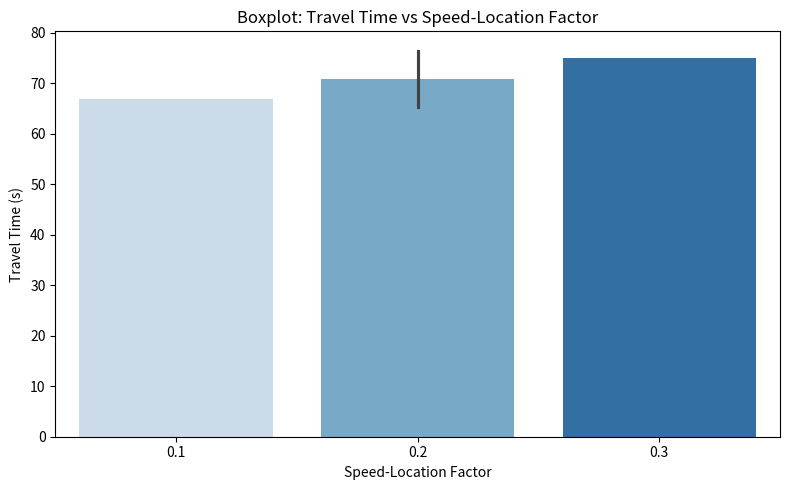
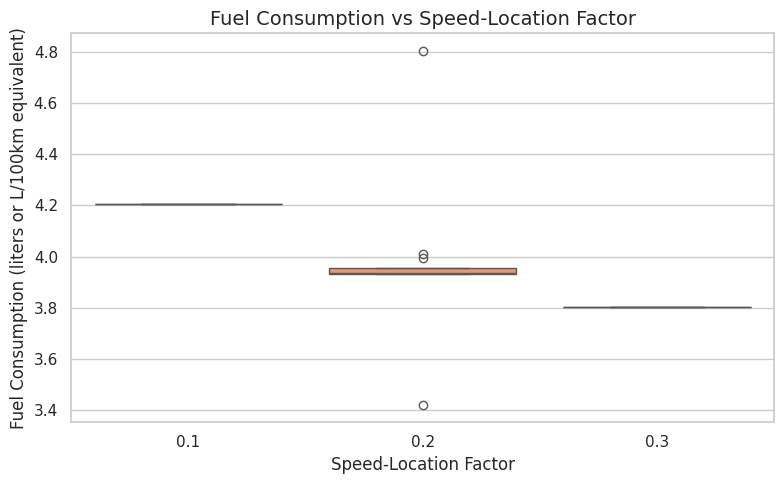
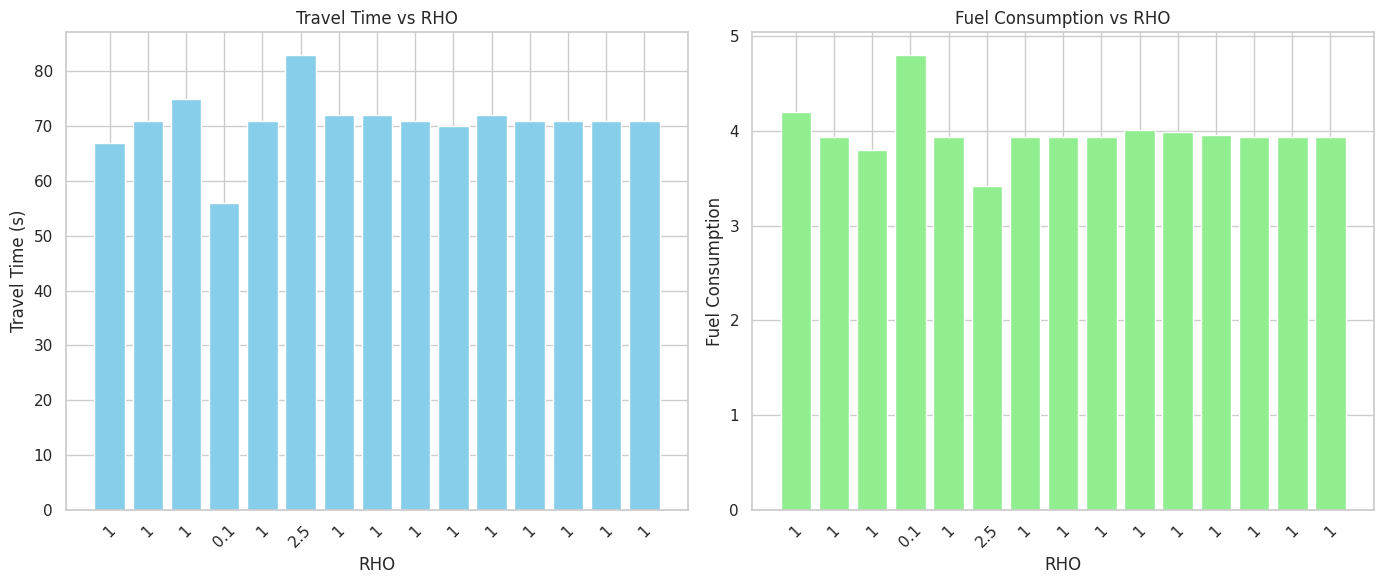
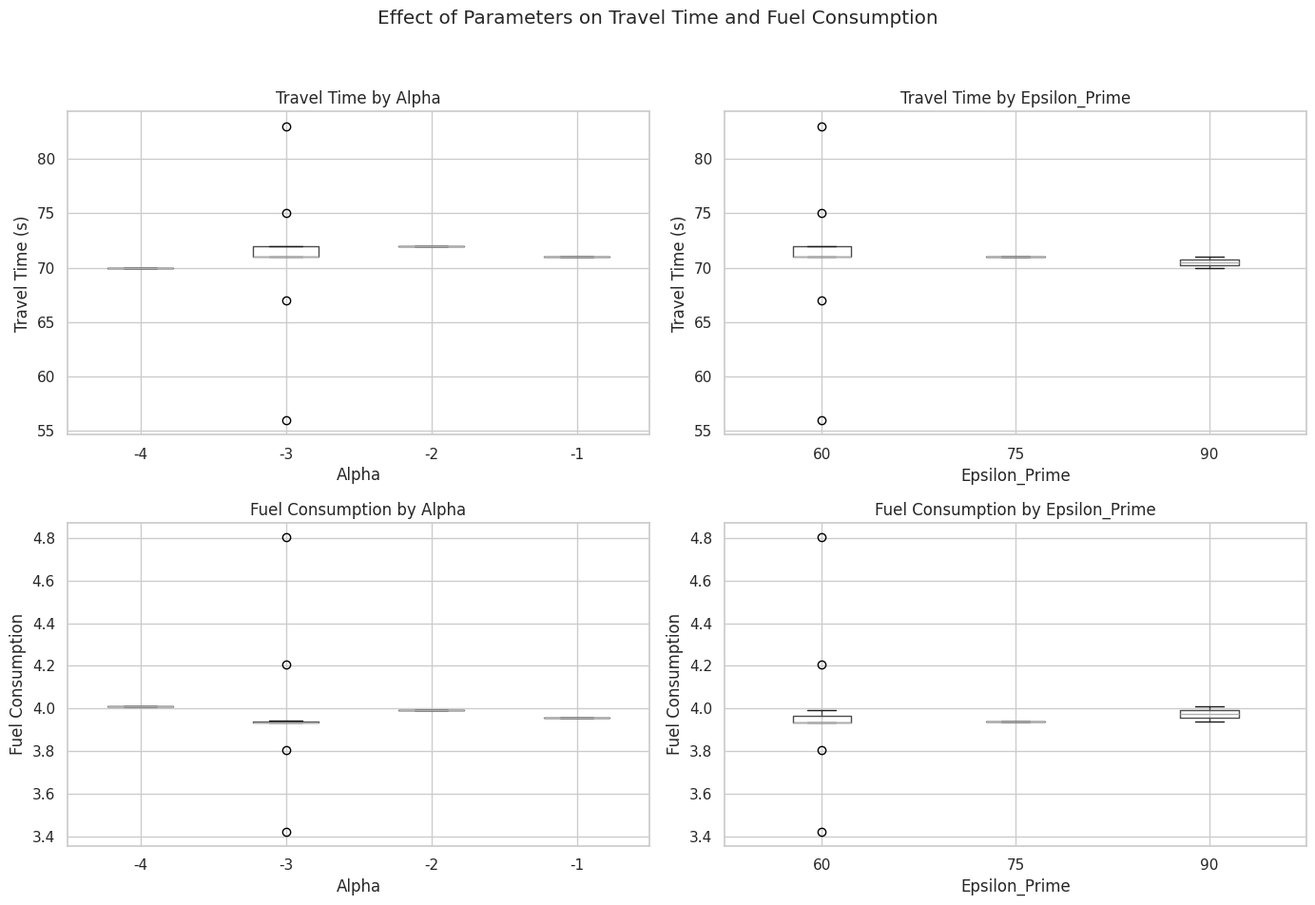
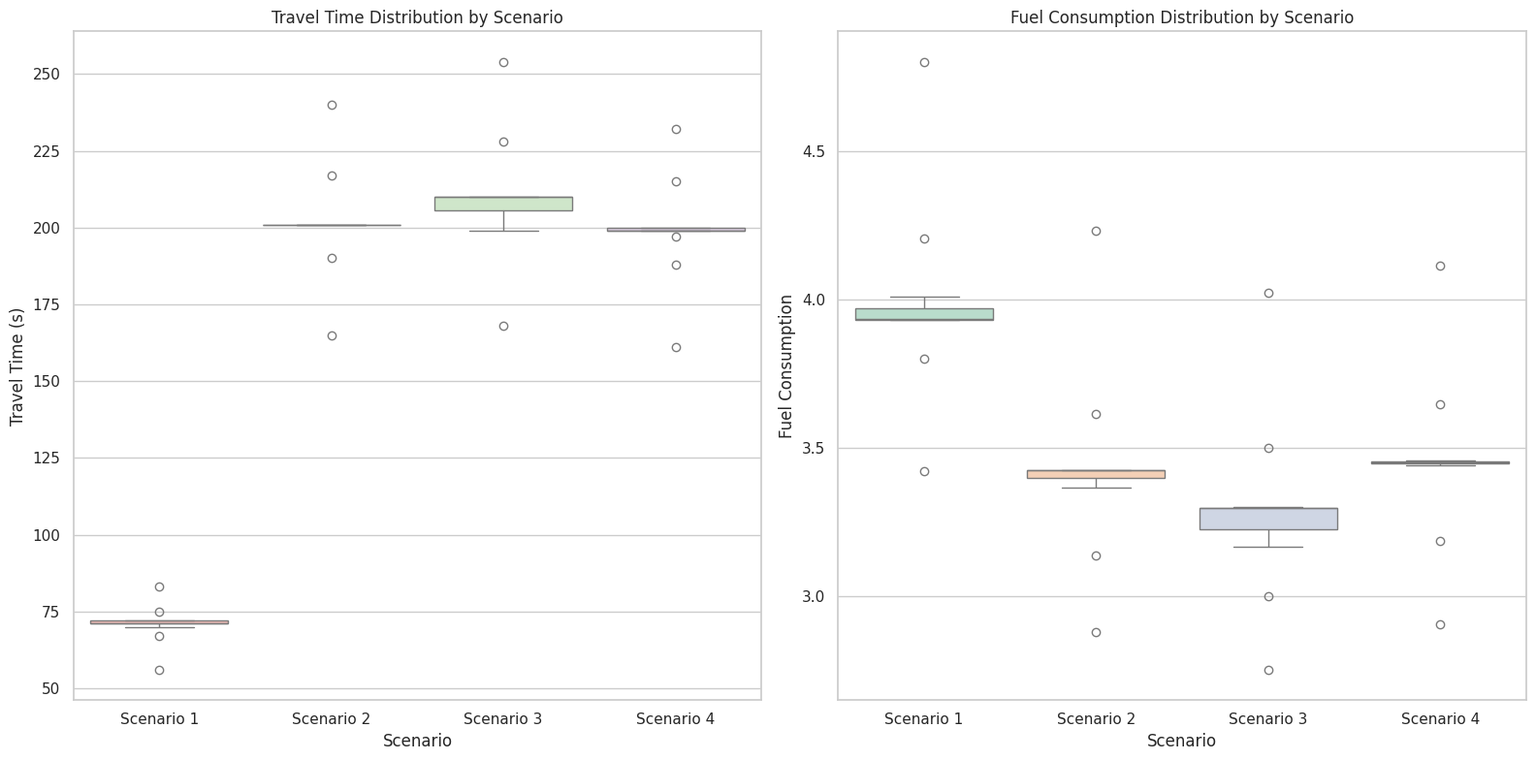
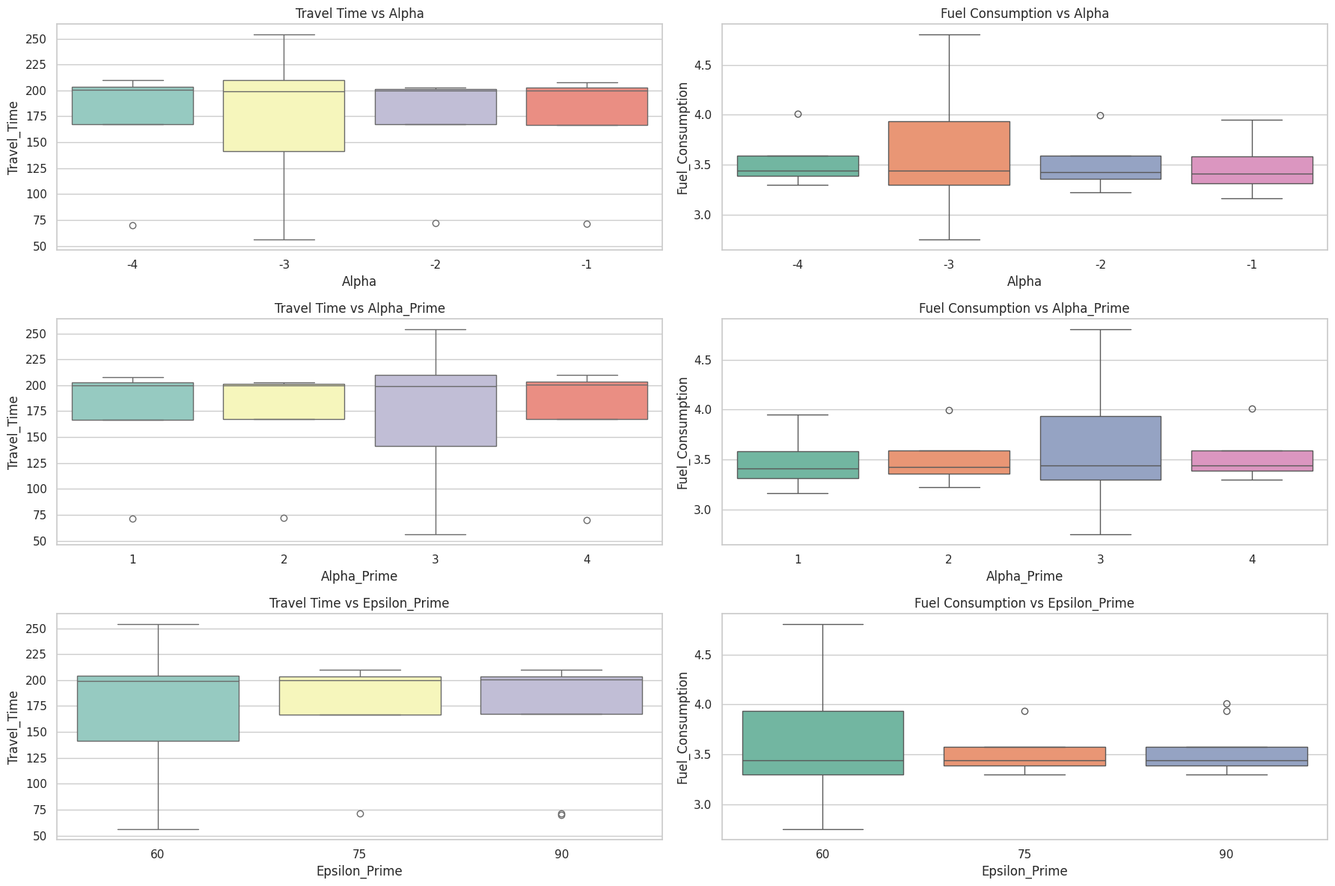
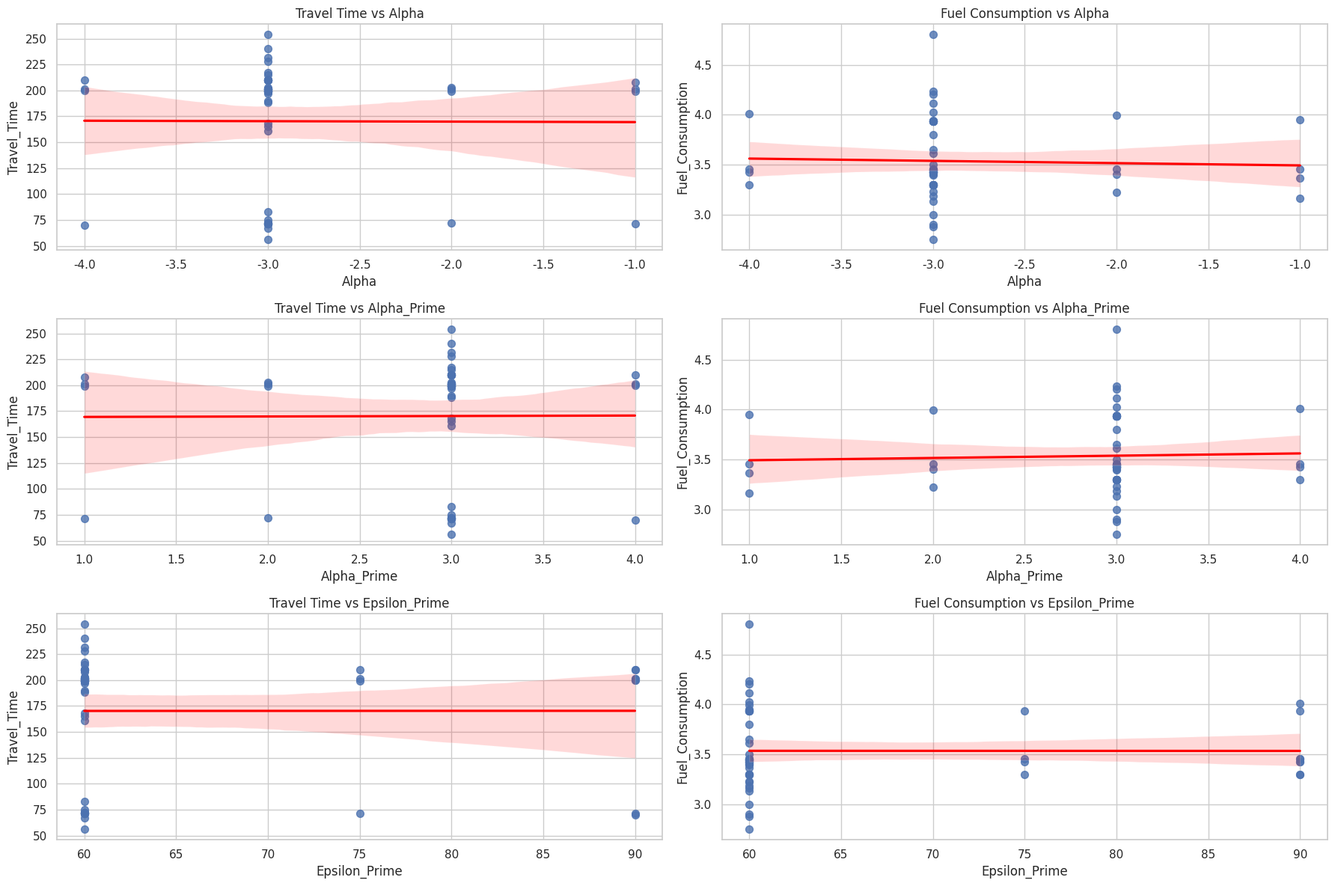
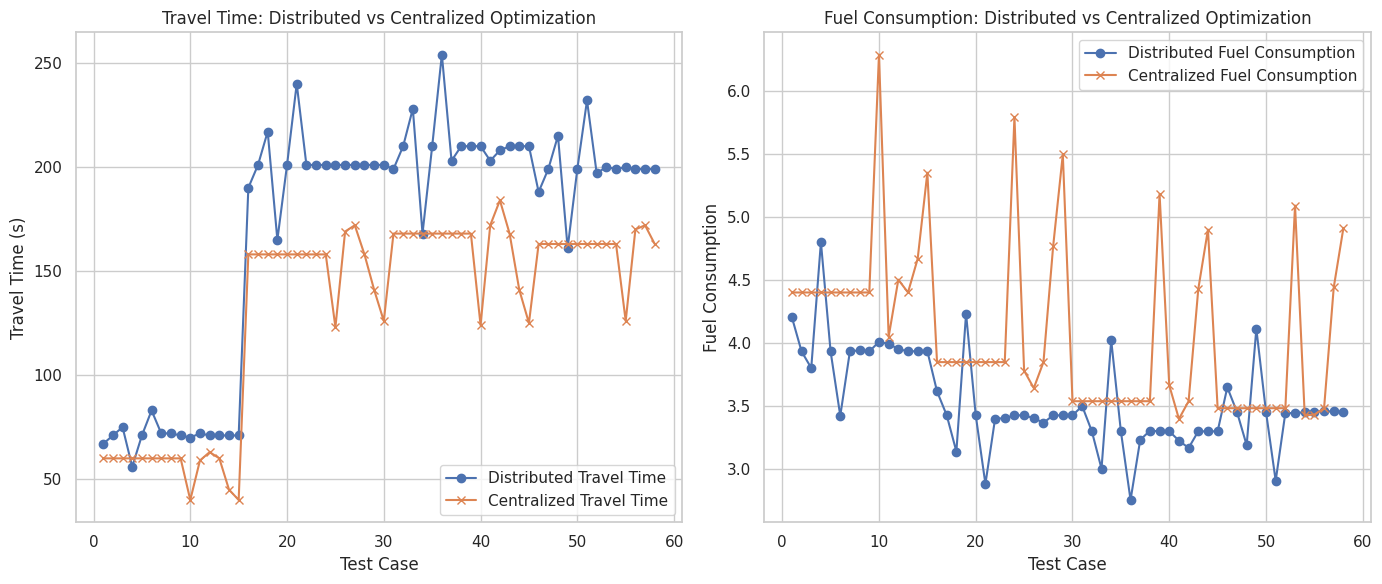

These charts were generated, in order, by the following Python code:
# import pandas as pd
# import seaborn as sns
# import matplotlib.pyplot as plt

# # Manually input data
# speed_location_factors = [
#     0.1, 0.2, 0.3, 0.2, 0.2,
#     0.2, 0.2, 0.2, 0.2, 0.2,
#     0.2, 0.2, 0.2, 0.2, 0.2
# ]

# travel_times = [
#     67, 71, 75, 56, 71,
#     83, 72, 72, 71, 70,
#     72, 71, 71, 71, 71
# ]

# # Create DataFrame
# df = pd.DataFrame({
#     'Speed-Location Factor': speed_location_factors,
#     'Travel Time (s)': travel_times
# })

# # Set plot style
# sns.set(style="whitegrid")

# # Create scatter plot with regression line
# plt.figure(figsize=(8, 5))
# sns.scatterplot(data=df, x='Speed-Location Factor', y='Travel Time (s)', color='blue', s=80)
# sns.regplot(data=df, x='Speed-Location Factor', y='Travel Time (s)', scatter=False, color='red', ci=None)

# # Add titles and labels
# plt.title('Effect of Speed-Location Factor on Travel Time', fontsize=14)
# plt.xlabel('Speed-Location Factor')
# plt.ylabel('Travel Time (s)')

# # Show plot
# plt.tight_layout()
# plt.show()

import seaborn as sns
import matplotlib.pyplot as plt
import pandas as pd

# Data
df = pd.DataFrame({
    'Speed-Location Factor': [
        0.1, 0.2, 0.3, 0.2, 0.2,
        0.2, 0.2, 0.2, 0.2, 0.2,
        0.2, 0.2, 0.2, 0.2, 0.2
    ],
    'Travel Time (s)': [
        67, 71, 75, 56, 71,
        83, 72, 72, 71, 70,
        72, 71, 71, 71, 71
    ]
})

# Plot
plt.figure(figsize=(8, 5))
#sns.boxplot(data=df, x='Speed-Location Factor', y='Travel Time (s)', palette="pastel")
#sns.violinplot(data=df, x='Speed-Location Factor', y='Travel Time (s)', palette="muted")
sns.barplot(data=df, x='Speed-Location Factor', y='Travel Time (s)', ci='sd', palette="Blues")


# Labels
plt.title('Boxplot: Travel Time vs Speed-Location Factor')
plt.xlabel('Speed-Location Factor')
plt.ylabel('Travel Time (s)')
plt.tight_layout()
plt.show()

import seaborn as sns
import matplotlib.pyplot as plt
import pandas as pd

# Define data
df = pd.DataFrame({
    'Speed-Location Factor': [
        0.1, 0.2, 0.3, 0.2, 0.2,
        0.2, 0.2, 0.2, 0.2, 0.2,
        0.2, 0.2, 0.2, 0.2, 0.2
    ],
    'Fuel Consumption': [
        4.205791616, 3.934020451, 3.802172125, 4.802890086, 3.934020451,
        3.422366056, 3.936374425, 3.941730908, 3.934020451, 4.01046715,
        3.993045676, 3.953895637, 3.934020451, 3.93639657, 3.93639657
    ]
})

# Set plot style
sns.set(style="whitegrid")

# Create boxplot
plt.figure(figsize=(8, 5))
sns.boxplot(data=df, x='Speed-Location Factor', y='Fuel Consumption', palette="Set2")

# Add labels and title
plt.title('Fuel Consumption vs Speed-Location Factor', fontsize=14)
plt.xlabel('Speed-Location Factor')
plt.ylabel('Fuel Consumption (liters or L/100km equivalent)')
plt.tight_layout()
plt.show()


import matplotlib.pyplot as plt

# Given data
rho_values = [1, 1, 1, 0.1, 1, 2.5, 1, 1, 1, 1, 1, 1, 1, 1, 1]
travel_time = [67, 71, 75, 56, 71, 83, 72, 72, 71, 70, 72, 71, 71, 71, 71]
fuel_consumption = [
    4.205791616, 3.934020451, 3.802172125, 4.802890086, 3.934020451,
    3.422366056, 3.936374425, 3.941730908, 3.934020451, 4.01046715,
    3.993045676, 3.953895637, 3.934020451, 3.93639657, 3.93639657
]

# Convert rho values to string for x-axis labeling
rho_labels = [str(r) for r in rho_values]

fig, axs = plt.subplots(1, 2, figsize=(14, 6))

# Bar plot for Travel Time
axs[0].bar(range(len(travel_time)), travel_time, color='skyblue')
axs[0].set_xticks(range(len(rho_labels)))
axs[0].set_xticklabels(rho_labels, rotation=45)
axs[0].set_xlabel('RHO')
axs[0].set_ylabel('Travel Time (s)')
axs[0].set_title('Travel Time vs RHO')

# Bar plot for Fuel Consumption
axs[1].bar(range(len(fuel_consumption)), fuel_consumption, color='lightgreen')
axs[1].set_xticks(range(len(rho_labels)))
axs[1].set_xticklabels(rho_labels, rotation=45)
axs[1].set_xlabel('RHO')
axs[1].set_ylabel('Fuel Consumption')
axs[1].set_title('Fuel Consumption vs RHO')

plt.tight_layout()
plt.show()

import matplotlib.pyplot as plt
import pandas as pd

# Data
data = {
    'Alpha': [-3, -3, -3, -3, -3, -3, -3, -3, -3, -4, -2, -1, -3, -3, -3],
    'Alpha_Prime': [3, 3, 3, 3, 3, 3, 3, 3, 3, 4, 2, 1, 3, 3, 3],
    'Epsilon_Prime': [60, 60, 60, 60, 60, 60, 60, 60, 60, 90, 60, 60, 60, 75, 90],
    'Travel_Time': [67, 71, 75, 56, 71, 83, 72, 72, 71, 70, 72, 71, 71, 71, 71],
    'Fuel_Consumption': [
        4.205791616, 3.934020451, 3.802172125, 4.802890086, 3.934020451,
        3.422366056, 3.936374425, 3.941730908, 3.934020451, 4.01046715,
        3.993045676, 3.953895637, 3.934020451, 3.93639657, 3.93639657
    ]
}

# Create DataFrame
df = pd.DataFrame(data)

# Plotting
fig, axs = plt.subplots(2, 2, figsize=(14, 10))

# Boxplot Travel Time by Alpha
df.boxplot(column='Travel_Time', by='Alpha', ax=axs[0, 0])
axs[0, 0].set_title('Travel Time by Alpha')
axs[0, 0].set_ylabel('Travel Time (s)')
axs[0, 0].set_xlabel('Alpha')

# Boxplot Travel Time by Epsilon_Prime
df.boxplot(column='Travel_Time', by='Epsilon_Prime', ax=axs[0, 1])
axs[0, 1].set_title('Travel Time by Epsilon_Prime')
axs[0, 1].set_ylabel('Travel Time (s)')
axs[0, 1].set_xlabel('Epsilon_Prime')

# Boxplot Fuel Consumption by Alpha
df.boxplot(column='Fuel_Consumption', by='Alpha', ax=axs[1, 0])
axs[1, 0].set_title('Fuel Consumption by Alpha')
axs[1, 0].set_ylabel('Fuel Consumption')
axs[1, 0].set_xlabel('Alpha')

# Boxplot Fuel Consumption by Epsilon_Prime
df.boxplot(column='Fuel_Consumption', by='Epsilon_Prime', ax=axs[1, 1])
axs[1, 1].set_title('Fuel Consumption by Epsilon_Prime')
axs[1, 1].set_ylabel('Fuel Consumption')
axs[1, 1].set_xlabel('Epsilon_Prime')

plt.suptitle('Effect of Parameters on Travel Time and Fuel Consumption')
plt.tight_layout(rect=[0, 0.03, 1, 0.95])
plt.show()

import pandas as pd
import matplotlib.pyplot as plt
import seaborn as sns

# Parameters repeated for all 4 scenarios, 15 test cases each
params = {
    'Alpha': [-3, -3, -3, -3, -3, -3, -3, -3, -3, -4, -2, -1, -3, -3, -3],
    'Alpha_Prime': [3, 3, 3, 3, 3, 3, 3, 3, 3, 4, 2, 1, 3, 3, 3],
    'Epsilon_Prime': [60, 60, 60, 60, 60, 60, 60, 60, 60, 90, 60, 60, 60, 75, 90]
}

# Results for each scenario (15 testcases each)
travel_time = [
    # Scenario 1
    67, 71, 75, 56, 71, 83, 72, 72, 71, 70, 72, 71, 71, 71, 71,
    # Scenario 2
    190, 201, 217, 165, 201, 240, 201, 201, 201, 201, 201, 201, 201, 201, 201,
    # Scenario 3
    199, 210, 228, 168, 210, 254, 203, 210, 210, 210, 203, 208, 210, 210, 210,
    # Scenario 4
    188, 199, 215, 161, 199, 232, 197, 200, 199, 200, 199, 199, 199, 199, 200
]

fuel_consumption = [
    # Scenario 1
    4.205791616, 3.934020451, 3.802172125, 4.802890086, 3.934020451,
    3.422366056, 3.936374425, 3.941730908, 3.934020451, 4.01046715,
    3.993045676, 3.953895637, 3.934020451, 3.93639657, 3.93639657,
    # Scenario 2
    3.616783394, 3.426702583, 3.138372099, 4.234311002, 3.426702583,
    2.880304115, 3.399725941, 3.403150467, 3.426702583, 3.425435037,
    3.404407706, 3.366720318, 3.426702583, 3.425095324, 3.425553316,
    # Scenario 3
    3.500106683, 3.299624256, 3.001827519, 4.024111873, 3.299624256,
    2.75340749, 3.231333122, 3.303247414, 3.299624256, 3.299575799,
    3.225217551, 3.166728015, 3.299624256, 3.298274247, 3.299570697,
    # Scenario 4
    3.64857941, 3.452827782, 3.188794926, 4.114415127, 3.452827782,
    2.906053957, 3.446368623, 3.441870231, 3.452827782, 3.456446706,
    3.45697774, 3.457724587, 3.452827782, 3.455867909, 3.456533605
]

# Build dataframe
rows = []
scenarios = ['Scenario 1', 'Scenario 2', 'Scenario 3', 'Scenario 4']

for i, scenario in enumerate(scenarios):
    for j in range(15):
        idx = i * 15 + j
        rows.append({
            'Scenario': scenario,
            'Testcase': f'TC{j+1}',
            'Alpha': params['Alpha'][j],
            'Alpha_Prime': params['Alpha_Prime'][j],
            'Epsilon_Prime': params['Epsilon_Prime'][j],
            'Travel_Time': travel_time[idx],
            'Fuel_Consumption': fuel_consumption[idx]
        })

df = pd.DataFrame(rows)

# Plot boxplots grouped by Scenario
plt.figure(figsize=(16, 8))

plt.subplot(1, 2, 1)
sns.boxplot(x='Scenario', y='Travel_Time', data=df, palette='Pastel1')
plt.title('Travel Time Distribution by Scenario')
plt.ylabel('Travel Time (s)')
plt.xlabel('Scenario')

plt.subplot(1, 2, 2)
sns.boxplot(x='Scenario', y='Fuel_Consumption', data=df, palette='Pastel2')
plt.title('Fuel Consumption Distribution by Scenario')
plt.ylabel('Fuel Consumption')
plt.xlabel('Scenario')

plt.tight_layout()
plt.show()

import matplotlib.pyplot as plt
import seaborn as sns

# Use the same dataframe 'df' from before

plt.figure(figsize=(18, 12))

# Travel Time vs Alpha
plt.subplot(3, 2, 1)
sns.boxplot(x='Alpha', y='Travel_Time', data=df, palette='Set3')
plt.title('Travel Time vs Alpha')

# Fuel Consumption vs Alpha
plt.subplot(3, 2, 2)
sns.boxplot(x='Alpha', y='Fuel_Consumption', data=df, palette='Set2')
plt.title('Fuel Consumption vs Alpha')

# Travel Time vs Alpha_Prime
plt.subplot(3, 2, 3)
sns.boxplot(x='Alpha_Prime', y='Travel_Time', data=df, palette='Set3')
plt.title('Travel Time vs Alpha_Prime')

# Fuel Consumption vs Alpha_Prime
plt.subplot(3, 2, 4)
sns.boxplot(x='Alpha_Prime', y='Fuel_Consumption', data=df, palette='Set2')
plt.title('Fuel Consumption vs Alpha_Prime')

# Travel Time vs Epsilon_Prime
plt.subplot(3, 2, 5)
sns.boxplot(x='Epsilon_Prime', y='Travel_Time', data=df, palette='Set3')
plt.title('Travel Time vs Epsilon_Prime')

# Fuel Consumption vs Epsilon_Prime
plt.subplot(3, 2, 6)
sns.boxplot(x='Epsilon_Prime', y='Fuel_Consumption', data=df, palette='Set2')
plt.title('Fuel Consumption vs Epsilon_Prime')

plt.tight_layout()
plt.show()

import matplotlib.pyplot as plt
import seaborn as sns

# Assuming 'df' is your DataFrame with the data

plt.figure(figsize=(18, 12))

# Travel Time vs Alpha
plt.subplot(3, 2, 1)
sns.regplot(x='Alpha', y='Travel_Time', data=df, scatter_kws={'s':50}, line_kws={'color':'red'})
plt.title('Travel Time vs Alpha')

# Fuel Consumption vs Alpha
plt.subplot(3, 2, 2)
sns.regplot(x='Alpha', y='Fuel_Consumption', data=df, scatter_kws={'s':50}, line_kws={'color':'red'})
plt.title('Fuel Consumption vs Alpha')

# Travel Time vs Alpha_Prime
plt.subplot(3, 2, 3)
sns.regplot(x='Alpha_Prime', y='Travel_Time', data=df, scatter_kws={'s':50}, line_kws={'color':'red'})
plt.title('Travel Time vs Alpha_Prime')

# Fuel Consumption vs Alpha_Prime
plt.subplot(3, 2, 4)
sns.regplot(x='Alpha_Prime', y='Fuel_Consumption', data=df, scatter_kws={'s':50}, line_kws={'color':'red'})
plt.title('Fuel Consumption vs Alpha_Prime')

# Travel Time vs Epsilon_Prime
plt.subplot(3, 2, 5)
sns.regplot(x='Epsilon_Prime', y='Travel_Time', data=df, scatter_kws={'s':50}, line_kws={'color':'red'})
plt.title('Travel Time vs Epsilon_Prime')

# Fuel Consumption vs Epsilon_Prime
plt.subplot(3, 2, 6)
sns.regplot(x='Epsilon_Prime', y='Fuel_Consumption', data=df, scatter_kws={'s':50}, line_kws={'color':'red'})
plt.title('Fuel Consumption vs Epsilon_Prime')

plt.tight_layout()
plt.show()

import matplotlib.pyplot as plt
import numpy as np

# Data from your message (just copy-pasting for clarity)
distributed_travel_time = [
    67, 71, 75, 56, 71, 83, 72, 72, 71, 70, 72, 71, 71, 71, 71,
    190, 201, 217, 165, 201, 240, 201, 201, 201, 201, 201, 201, 201, 201, 201,
    199, 210, 228, 168, 210, 254, 203, 210, 210, 210, 203, 208, 210, 210, 210,
    188, 199, 215, 161, 199, 232, 197, 200, 199, 200, 199, 199, 199, 199, 200
]

distributed_fuel = [
    4.205791616, 3.934020451, 3.802172125, 4.802890086, 3.934020451, 3.422366056,
    3.936374425, 3.941730908, 3.934020451, 4.01046715, 3.993045676, 3.953895637,
    3.934020451, 3.93639657, 3.93639657, 3.616783394, 3.426702583, 3.138372099,
    4.234311002, 3.426702583, 2.880304115, 3.399725941, 3.403150467, 3.426702583,
    3.425435037, 3.404407706, 3.366720318, 3.426702583, 3.425095324, 3.425553316,
    3.500106683, 3.299624256, 3.001827519, 4.024111873, 3.299624256, 2.75340749,
    3.231333122, 3.303247414, 3.299624256, 3.299575799, 3.225217551, 3.166728015,
    3.299624256, 3.298274247, 3.299570697, 3.64857941, 3.452827782, 3.188794926,
    4.114415127, 3.452827782, 2.906053957, 3.446368623, 3.441870231, 3.452827782,
    3.456446706, 3.45697774, 3.457724587, 3.452827782, 3.455867909, 3.456533605
]

centralized_travel_time = [
    60, 60, 60, 60, 60, 60, 60, 60, 60, 40, 59, 63, 60, 45, 40,
    158, 158, 158, 158, 158, 158, 158, 158, 158, 123, 169, 172, 158, 141, 126,
    168, 168, 168, 168, 168, 168, 168, 168, 168, 124, 172, 184, 168, 141, 125,
    163, 163, 163, 163, 163, 163, 163, 163, 163, 126, 170, 172, 163, 143, 130
]

centralized_fuel = [
    4.402500457, 4.402500457, 4.402500457, 4.402500457, 4.402500457, 4.402500457,
    4.402500457, 4.402500457, 4.402500457, 6.292870029, 4.049753528, 4.504231648,
    4.402500457, 4.670516537, 5.354293976, 3.849108874, 3.849108874, 3.849108874,
    3.849108874, 3.849108874, 3.849108874, 3.849108874, 3.849108874, 5.796858892,
    3.780941638, 3.642375325, 3.849108874, 4.768890631, 5.499915998, 3.538360939,
    3.538360939, 3.538360939, 3.538360939, 3.538360939, 3.538360939, 3.538360939,
    3.538360939, 3.538360939, 5.185232884, 3.66466535, 3.397246531, 3.538360939,
    4.429562946, 4.902152257, 3.482820915, 3.482820915, 3.482820915, 3.482820915,
    3.482820915, 3.482820915, 3.482820915, 3.482820915, 5.093322702, 3.426836101,
    3.4321062, 3.482820915, 4.442609543, 4.915719125
]

# Number of test cases
min_len = min(len(distributed_travel_time), len(centralized_travel_time), len(distributed_fuel), len(centralized_fuel))
test_cases = np.arange(1, min_len + 1)

distributed_travel_time = distributed_travel_time[:min_len]
distributed_fuel = distributed_fuel[:min_len]
centralized_travel_time = centralized_travel_time[:min_len]
centralized_fuel = centralized_fuel[:min_len]


plt.figure(figsize=(14, 6))

# Plot Travel Time comparison
plt.subplot(1, 2, 1)
plt.plot(test_cases, distributed_travel_time, marker='o', label='Distributed Travel Time')
plt.plot(test_cases, centralized_travel_time, marker='x', label='Centralized Travel Time')
plt.xlabel('Test Case')
plt.ylabel('Travel Time (s)')
plt.title('Travel Time: Distributed vs Centralized Optimization')
plt.legend()
plt.grid(True)

# Plot Fuel Consumption comparison
plt.subplot(1, 2, 2)
plt.plot(test_cases, distributed_fuel, marker='o', label='Distributed Fuel Consumption')
plt.plot(test_cases, centralized_fuel, marker='x', label='Centralized Fuel Consumption')
plt.xlabel('Test Case')
plt.ylabel('Fuel Consumption')
plt.title('Fuel Consumption: Distributed vs Centralized Optimization')
plt.legend()
plt.grid(True)

plt.tight_layout()
plt.show()
